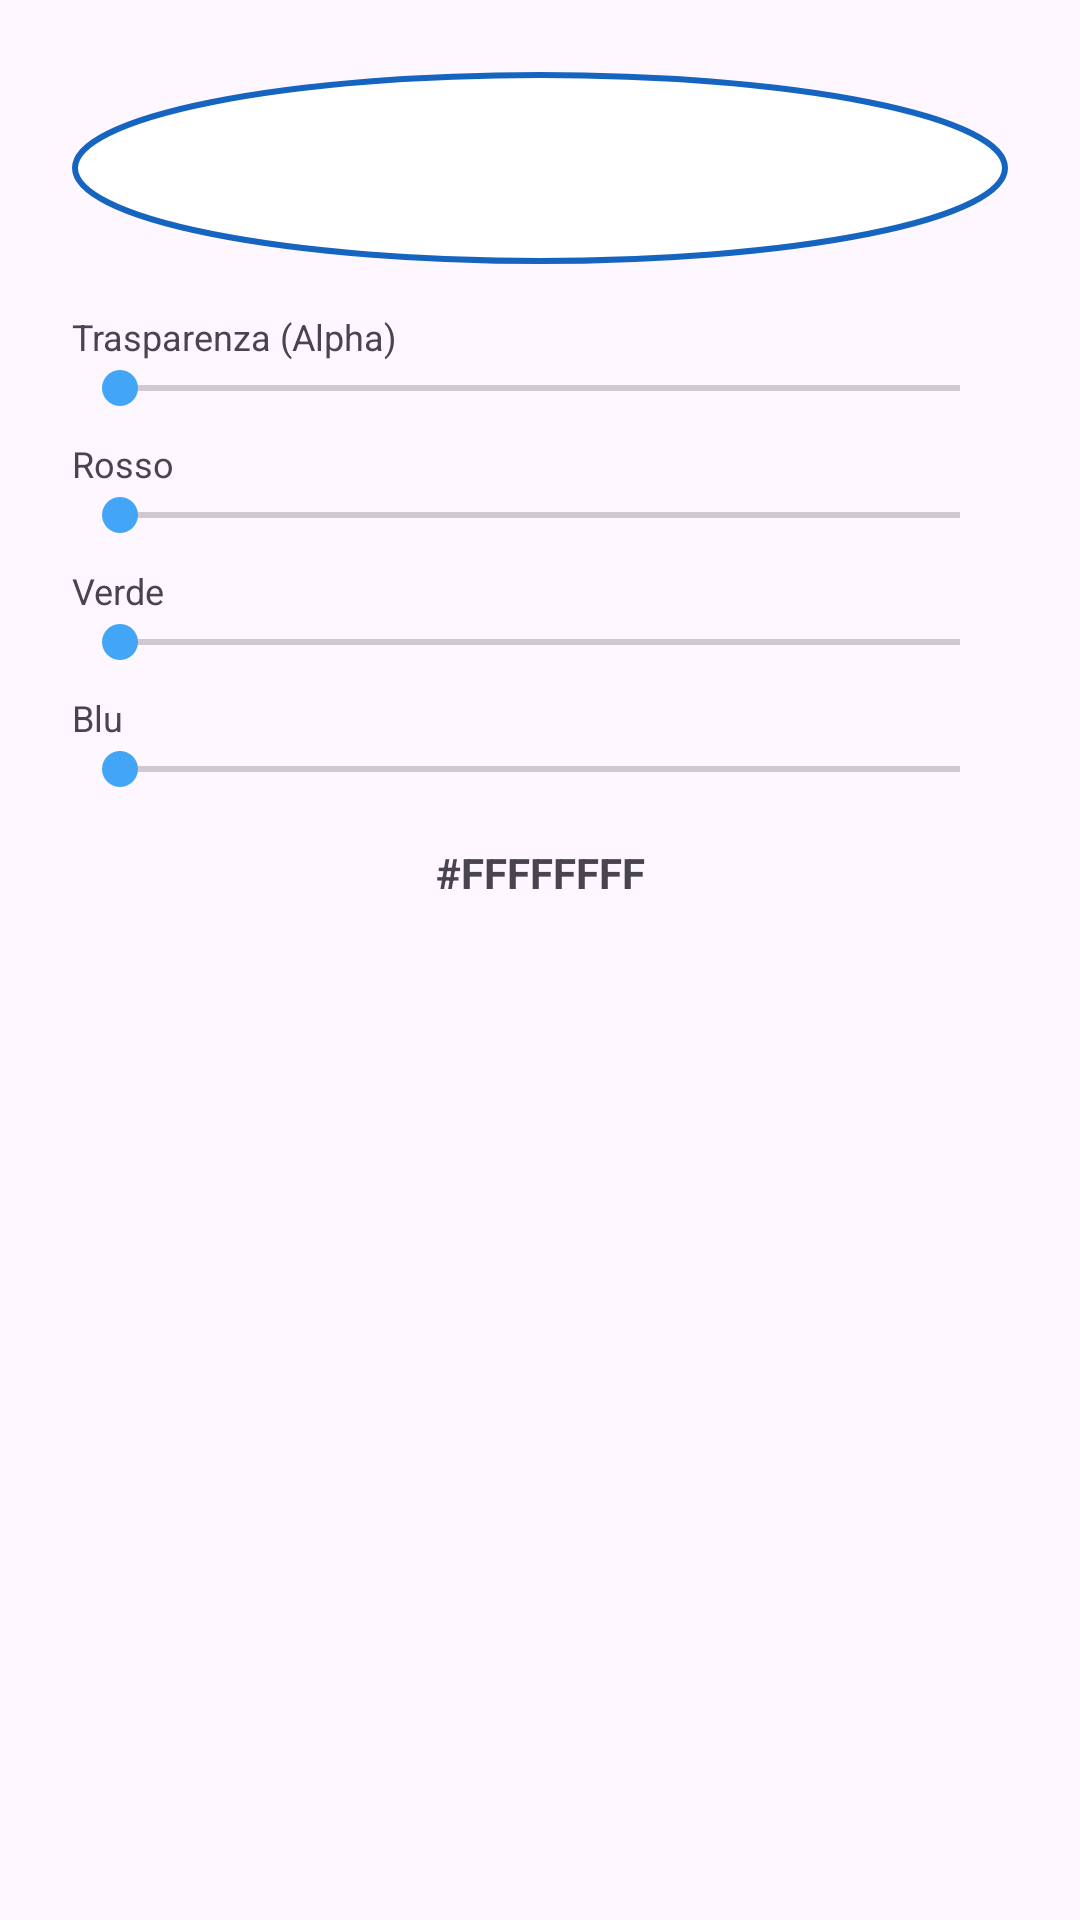

Produce the Android XML layout that renders to this screen, including the resource entries it uses.
<!-- AndroidManifest.xml: application theme Theme.GpsTracker -->
<!-- res/layout/dialog_color_picker.xml -->
<?xml version="1.0" encoding="utf-8"?>
<LinearLayout xmlns:android="http://schemas.android.com/apk/res/android"
    android:layout_width="match_parent"
    android:layout_height="wrap_content"
    android:orientation="vertical"
    android:padding="24dp">

    <View
        android:id="@+id/dialogColorPreview"
        android:layout_width="match_parent"
        android:layout_height="64dp"
        android:layout_marginBottom="16dp"
        android:background="@drawable/btn_widget_circle" />

    <TextView
        android:layout_width="wrap_content"
        android:layout_height="wrap_content"
        android:text="Trasparenza (Alpha)"
        android:textSize="12sp" />
    <SeekBar
        android:id="@+id/seekAlpha"
        android:layout_width="match_parent"
        android:layout_height="wrap_content"
        android:max="255" />

    <TextView
        android:layout_width="wrap_content"
        android:layout_height="wrap_content"
        android:layout_marginTop="8dp"
        android:text="Rosso"
        android:textSize="12sp" />
    <SeekBar
        android:id="@+id/seekRed"
        android:layout_width="match_parent"
        android:layout_height="wrap_content"
        android:max="255" />

    <TextView
        android:layout_width="wrap_content"
        android:layout_height="wrap_content"
        android:layout_marginTop="8dp"
        android:text="Verde"
        android:textSize="12sp" />
    <SeekBar
        android:id="@+id/seekGreen"
        android:layout_width="match_parent"
        android:layout_height="wrap_content"
        android:max="255" />

    <TextView
        android:layout_width="wrap_content"
        android:layout_height="wrap_content"
        android:layout_marginTop="8dp"
        android:text="Blu"
        android:textSize="12sp" />
    <SeekBar
        android:id="@+id/seekBlue"
        android:layout_width="match_parent"
        android:layout_height="wrap_content"
        android:max="255" />

    <TextView
        android:id="@+id/tvHexCode"
        android:layout_width="match_parent"
        android:layout_height="wrap_content"
        android:layout_marginTop="16dp"
        android:gravity="center"
        android:text="#FFFFFFFF"
        android:textSize="14sp"
        android:textStyle="bold" />

</LinearLayout>
<!-- resources referenced by this layout -->
<resources>
  <!-- drawable btn_widget_circle (drawable) -->
  <?xml version="1.0" encoding="utf-8"?>
  <shape xmlns:android="http://schemas.android.com/apk/res/android"
      android:shape="oval">
      <solid android:color="#FFFFFF" />
      <stroke
          android:width="2dp"
          android:color="#1565C0" />
  </shape>
  <style name="Theme.GpsTracker" parent="Theme.Material3.DayNight.NoActionBar">
          <item name="colorPrimary">@color/primary</item>
          <item name="colorPrimaryVariant">@color/primary_dark</item>
          <item name="colorOnPrimary">@color/white</item>
          <item name="colorSecondary">@color/secondary</item>
      </style>
  <color name="primary">#1565C0</color>
  <color name="primary_dark">#003c8f</color>
  <color name="white">#FFFFFF</color>
  <color name="secondary">#42A5F5</color>
</resources>
